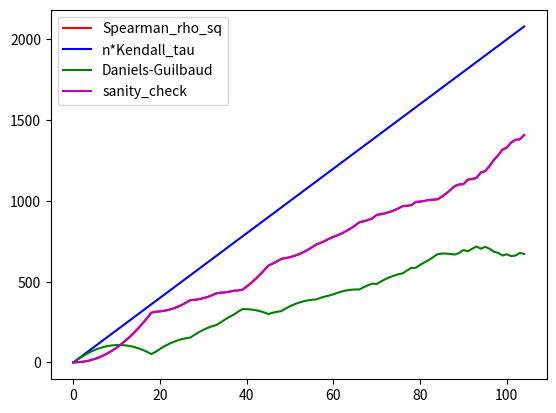

Write the Python code that produced this figure.
import matplotlib.pyplot as plt
import numpy as np
import copy


def compare(pi, pi0):
    return np.prod(pi == pi0)


def extract(pi, S):
    result = []

    for item in pi:
        if item in S:
            result.append(item)

    assert (len(result) == len(S))
    return np.array(result)


def calculate_DG(pi, pi0):
    n = len(pi)
    assert (len(pi0) == n)
    result = 0

    for k in range(n):
        for j in range(k):
            for i in range(j):
                tmp = extract(pi, [i, j, k])
                tmp0 = extract(pi0, [i, j, k])

                if compare(tmp, tmp0) or compare(tmp[[1, 2, 0]], tmp0) or compare(tmp[[2, 0, 1]], tmp0):
                    continue
                else:
                    result += 1
    return result


def calculate_K(pi, pi0):
    n = len(pi)
    assert (len(pi0) == n)
    result = 0

    for j in range(n):
        for i in range(j):
            tmp = extract(pi, [i, j])
            tmp0 = extract(pi0, [i, j])

            if compare(tmp, tmp0[[1, 0]]):
                result += 1
    return result


def rank_vector(pi):
    pi = list(pi)
    n = len(pi)
    result = []

    for i in range(n):
        result.append(pi.index(i))

    return np.array(result)


def calculate_S_sq(pi, pi0):
    r = rank_vector(pi)
    r0 = rank_vector(pi0)

    return np.linalg.norm(r - r0) ** 2


n = 20


pi0 = np.random.permutation(n)  # Randomly initialized permutation
pif = (n - 1) - pi0  # Final permutation


mp = {}
for i in range(n):
    mp[pi0[i]] = i

arr = copy.deepcopy(pi0)
for i in range(n):
    arr[i] = mp[pif[i]]

arrPos = [[0 for _ in range(2)] for _ in range(n)]
for i in range(n):
    arrPos[i][0] = arr[i]
    arrPos[i][1] = i
arrPos.sort()

arr0 = np.array(arrPos)[:, 1]
swaps = []

loop = True
while loop:
    loop = False
    for i in range(n - 1):
        if arr0[i] > arr0[i + 1]:
            loop = True
            swaps.append([i, i + 1])
            arr0[[i, i + 1]] = arr0[[i + 1, i]]


l = len(swaps)
indices = list(range(l + 1))  # Indices of the shortest path

Spearman_rho_sq = np.zeros(l + 1)
Kendall_tau = np.array(range(l + 1))
Daniels_Guilbaud = np.zeros(l + 1)
sanity_check = np.zeros(l + 1)

cnt = 1
pi = copy.deepcopy(pi0)
for swap in swaps:
    pi[swap] = pi[swap[::-1]]
    Spearman_rho_sq[cnt] = calculate_S_sq(pi, pi0)
    Kendall_tau[cnt] = calculate_K(pi, pi0)
    Daniels_Guilbaud[cnt] = calculate_DG(pi, pi0)
    sanity_check[cnt] = n * Kendall_tau[cnt] - Daniels_Guilbaud[cnt]
    cnt += 1

plt.plot(indices, Spearman_rho_sq, 'r', indices, n * Kendall_tau, 'b', indices, Daniels_Guilbaud, 'g'
         , indices, sanity_check, 'm')
plt.legend(['Spearman_rho_sq', 'n*Kendall_tau', 'Daniels-Guilbaud', 'sanity_check'])
plt.show()
# plt.savefig("sanity.png", dpi=600)
